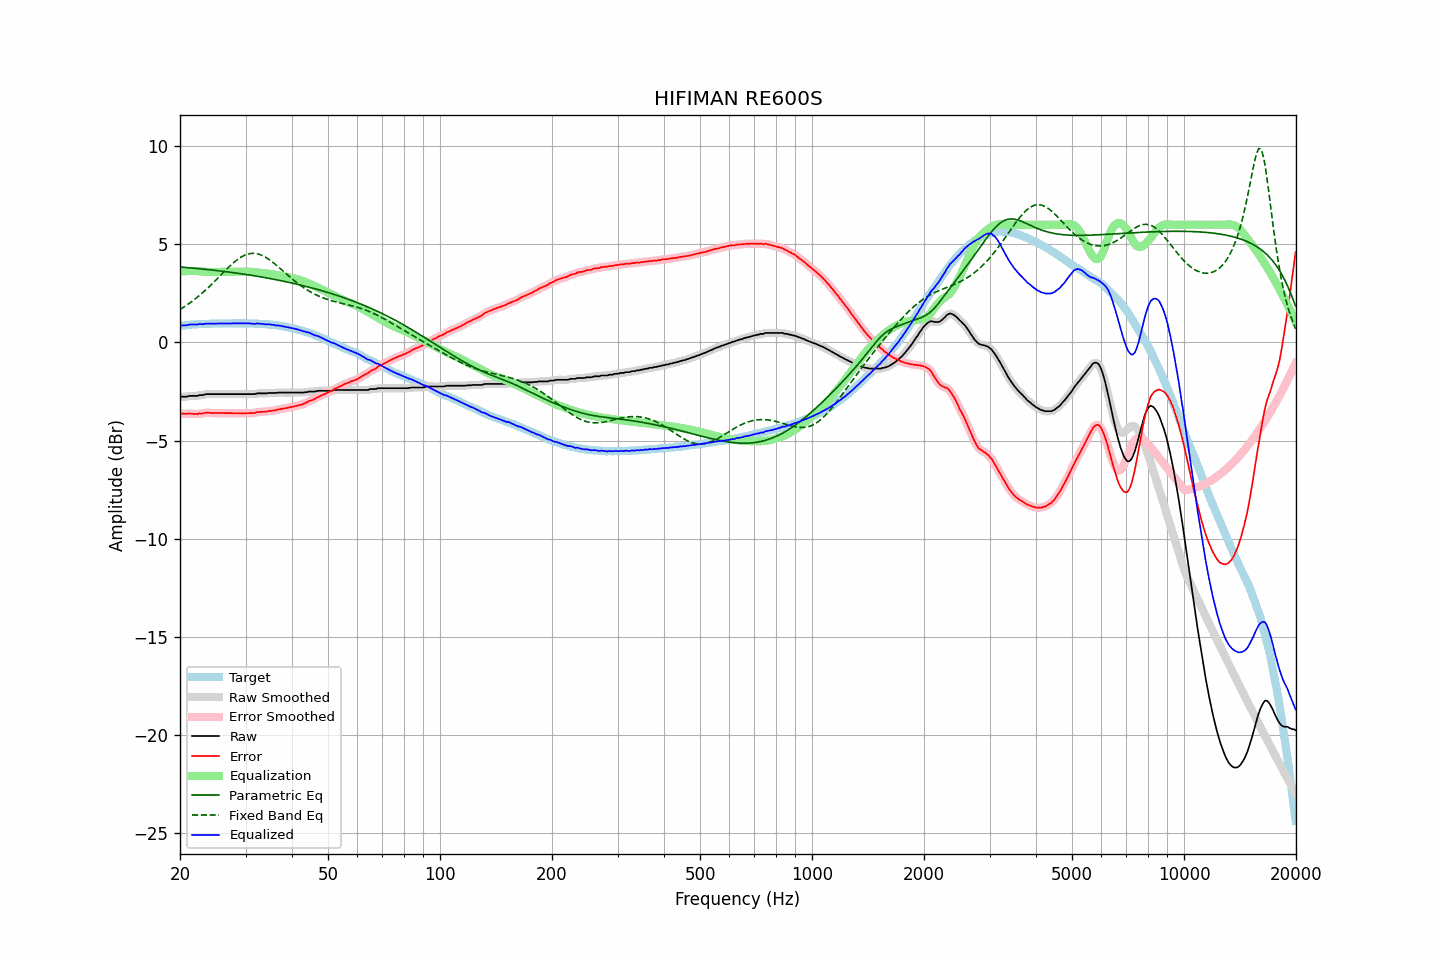

Values plotted in this chart, from the file beside it:
frequency, raw, error, smoothed, error_smoothed, equalization, parametric_eq, fixed_band_eq, equalized_raw, equalized_smoothed, target
20.00, -2.79, -3.64, -2.78, -3.63, 3.63, 3.84, 1.68, 0.83, 0.84, 0.85
20.20, -2.76, -3.62, -2.78, -3.63, 3.63, 3.84, 1.73, 0.87, 0.85, 0.86
20.40, -2.76, -3.63, -2.77, -3.63, 3.63, 3.83, 1.78, 0.87, 0.86, 0.86
20.61, -2.76, -3.64, -2.76, -3.63, 3.63, 3.82, 1.84, 0.87, 0.87, 0.87
20.81, -2.76, -3.64, -2.76, -3.63, 3.64, 3.82, 1.89, 0.87, 0.88, 0.87
21.02, -2.74, -3.63, -2.74, -3.63, 3.64, 3.81, 1.95, 0.89, 0.89, 0.88
21.23, -2.72, -3.62, -2.73, -3.63, 3.64, 3.80, 2.00, 0.91, 0.91, 0.89
21.44, -2.72, -3.64, -2.72, -3.63, 3.64, 3.80, 2.06, 0.91, 0.91, 0.91
21.66, -2.72, -3.64, -2.72, -3.64, 3.64, 3.79, 2.12, 0.91, 0.92, 0.91
21.87, -2.72, -3.65, -2.73, -3.65, 3.64, 3.78, 2.19, 0.92, 0.91, 0.92
22.09, -2.72, -3.65, -2.72, -3.65, 3.64, 3.77, 2.25, 0.91, 0.92, 0.92
22.31, -2.72, -3.65, -2.71, -3.64, 3.63, 3.77, 2.32, 0.91, 0.92, 0.93
22.54, -2.68, -3.62, -2.70, -3.63, 3.63, 3.76, 2.39, 0.94, 0.93, 0.93
22.76, -2.68, -3.62, -2.69, -3.62, 3.62, 3.75, 2.46, 0.94, 0.93, 0.94
22.99, -2.68, -3.62, -2.67, -3.61, 3.61, 3.74, 2.53, 0.93, 0.94, 0.94
23.22, -2.66, -3.60, -2.66, -3.60, 3.60, 3.73, 2.60, 0.94, 0.94, 0.94
23.45, -2.63, -3.58, -2.64, -3.59, 3.60, 3.72, 2.68, 0.96, 0.95, 0.95
23.69, -2.63, -3.58, -2.63, -3.58, 3.59, 3.72, 2.75, 0.96, 0.96, 0.95
23.92, -2.63, -3.58, -2.63, -3.58, 3.59, 3.71, 2.83, 0.96, 0.96, 0.95
24.16, -2.63, -3.59, -2.63, -3.59, 3.59, 3.70, 2.91, 0.96, 0.96, 0.96
24.40, -2.63, -3.60, -2.63, -3.60, 3.59, 3.69, 2.99, 0.96, 0.96, 0.97
24.65, -2.63, -3.60, -2.63, -3.60, 3.59, 3.68, 3.07, 0.96, 0.96, 0.97
24.89, -2.63, -3.60, -2.63, -3.60, 3.59, 3.67, 3.15, 0.96, 0.96, 0.96
25.14, -2.63, -3.60, -2.63, -3.60, 3.60, 3.66, 3.24, 0.96, 0.96, 0.96
25.39, -2.63, -3.60, -2.63, -3.60, 3.60, 3.65, 3.32, 0.97, 0.97, 0.96
25.65, -2.63, -3.60, -2.63, -3.60, 3.60, 3.64, 3.40, 0.97, 0.97, 0.96
25.91, -2.63, -3.59, -2.63, -3.60, 3.60, 3.63, 3.49, 0.97, 0.97, 0.96
26.16, -2.63, -3.60, -2.63, -3.60, 3.60, 3.62, 3.57, 0.97, 0.97, 0.97
26.43, -2.63, -3.60, -2.63, -3.60, 3.60, 3.61, 3.65, 0.97, 0.97, 0.97
26.69, -2.63, -3.60, -2.63, -3.60, 3.60, 3.60, 3.74, 0.97, 0.97, 0.97
26.96, -2.63, -3.60, -2.63, -3.60, 3.60, 3.59, 3.82, 0.97, 0.97, 0.97
27.23, -2.63, -3.60, -2.63, -3.60, 3.60, 3.58, 3.89, 0.97, 0.97, 0.97
27.50, -2.63, -3.60, -2.63, -3.60, 3.60, 3.57, 3.97, 0.97, 0.97, 0.97
27.77, -2.63, -3.61, -2.63, -3.60, 3.60, 3.56, 4.04, 0.97, 0.97, 0.97
28.05, -2.63, -3.61, -2.63, -3.61, 3.61, 3.55, 4.11, 0.97, 0.97, 0.97
28.33, -2.63, -3.61, -2.63, -3.61, 3.61, 3.54, 4.18, 0.97, 0.97, 0.97
28.62, -2.63, -3.60, -2.63, -3.61, 3.61, 3.52, 4.24, 0.97, 0.97, 0.97
28.90, -2.63, -3.61, -2.63, -3.61, 3.61, 3.51, 4.30, 0.98, 0.98, 0.98
29.19, -2.63, -3.61, -2.63, -3.61, 3.61, 3.50, 4.35, 0.98, 0.98, 0.98
29.48, -2.63, -3.61, -2.63, -3.61, 3.61, 3.49, 4.39, 0.98, 0.98, 0.98
29.78, -2.63, -3.61, -2.63, -3.61, 3.61, 3.48, 4.44, 0.98, 0.98, 0.97
30.08, -2.63, -3.62, -2.63, -3.61, 3.61, 3.46, 4.47, 0.98, 0.98, 0.98
30.38, -2.63, -3.61, -2.63, -3.61, 3.61, 3.45, 4.50, 0.98, 0.98, 0.97
30.68, -2.63, -3.60, -2.63, -3.60, 3.61, 3.44, 4.52, 0.97, 0.97, 0.97
30.99, -2.63, -3.60, -2.63, -3.60, 3.60, 3.43, 4.53, 0.97, 0.96, 0.97
31.30, -2.63, -3.60, -2.64, -3.60, 3.59, 3.41, 4.54, 0.96, 0.96, 0.97
31.61, -2.63, -3.60, -2.63, -3.59, 3.58, 3.40, 4.54, 0.95, 0.95, 0.96
31.93, -2.62, -3.58, -2.62, -3.58, 3.57, 3.39, 4.53, 0.95, 0.96, 0.95
32.24, -2.59, -3.55, -2.60, -3.56, 3.56, 3.37, 4.52, 0.97, 0.96, 0.96
32.57, -2.59, -3.54, -2.59, -3.54, 3.56, 3.36, 4.50, 0.96, 0.96, 0.95
32.89, -2.59, -3.54, -2.59, -3.54, 3.55, 3.35, 4.47, 0.95, 0.96, 0.95
33.22, -2.59, -3.54, -2.59, -3.54, 3.54, 3.33, 4.44, 0.94, 0.94, 0.94
33.55, -2.59, -3.53, -2.60, -3.54, 3.53, 3.32, 4.40, 0.93, 0.93, 0.94
33.89, -2.59, -3.53, -2.59, -3.53, 3.52, 3.30, 4.35, 0.93, 0.93, 0.94
34.23, -2.59, -3.52, -2.59, -3.51, 3.51, 3.29, 4.31, 0.92, 0.93, 0.93
34.57, -2.57, -3.50, -2.58, -3.50, 3.51, 3.27, 4.25, 0.93, 0.92, 0.92
34.92, -2.57, -3.48, -2.57, -3.49, 3.50, 3.26, 4.19, 0.92, 0.92, 0.91
35.27, -2.57, -3.49, -2.57, -3.48, 3.48, 3.24, 4.13, 0.91, 0.91, 0.92
35.62, -2.57, -3.47, -2.58, -3.47, 3.47, 3.23, 4.07, 0.89, 0.89, 0.89
35.97, -2.57, -3.46, -2.57, -3.46, 3.45, 3.21, 4.00, 0.88, 0.88, 0.89
... 635 more rows
